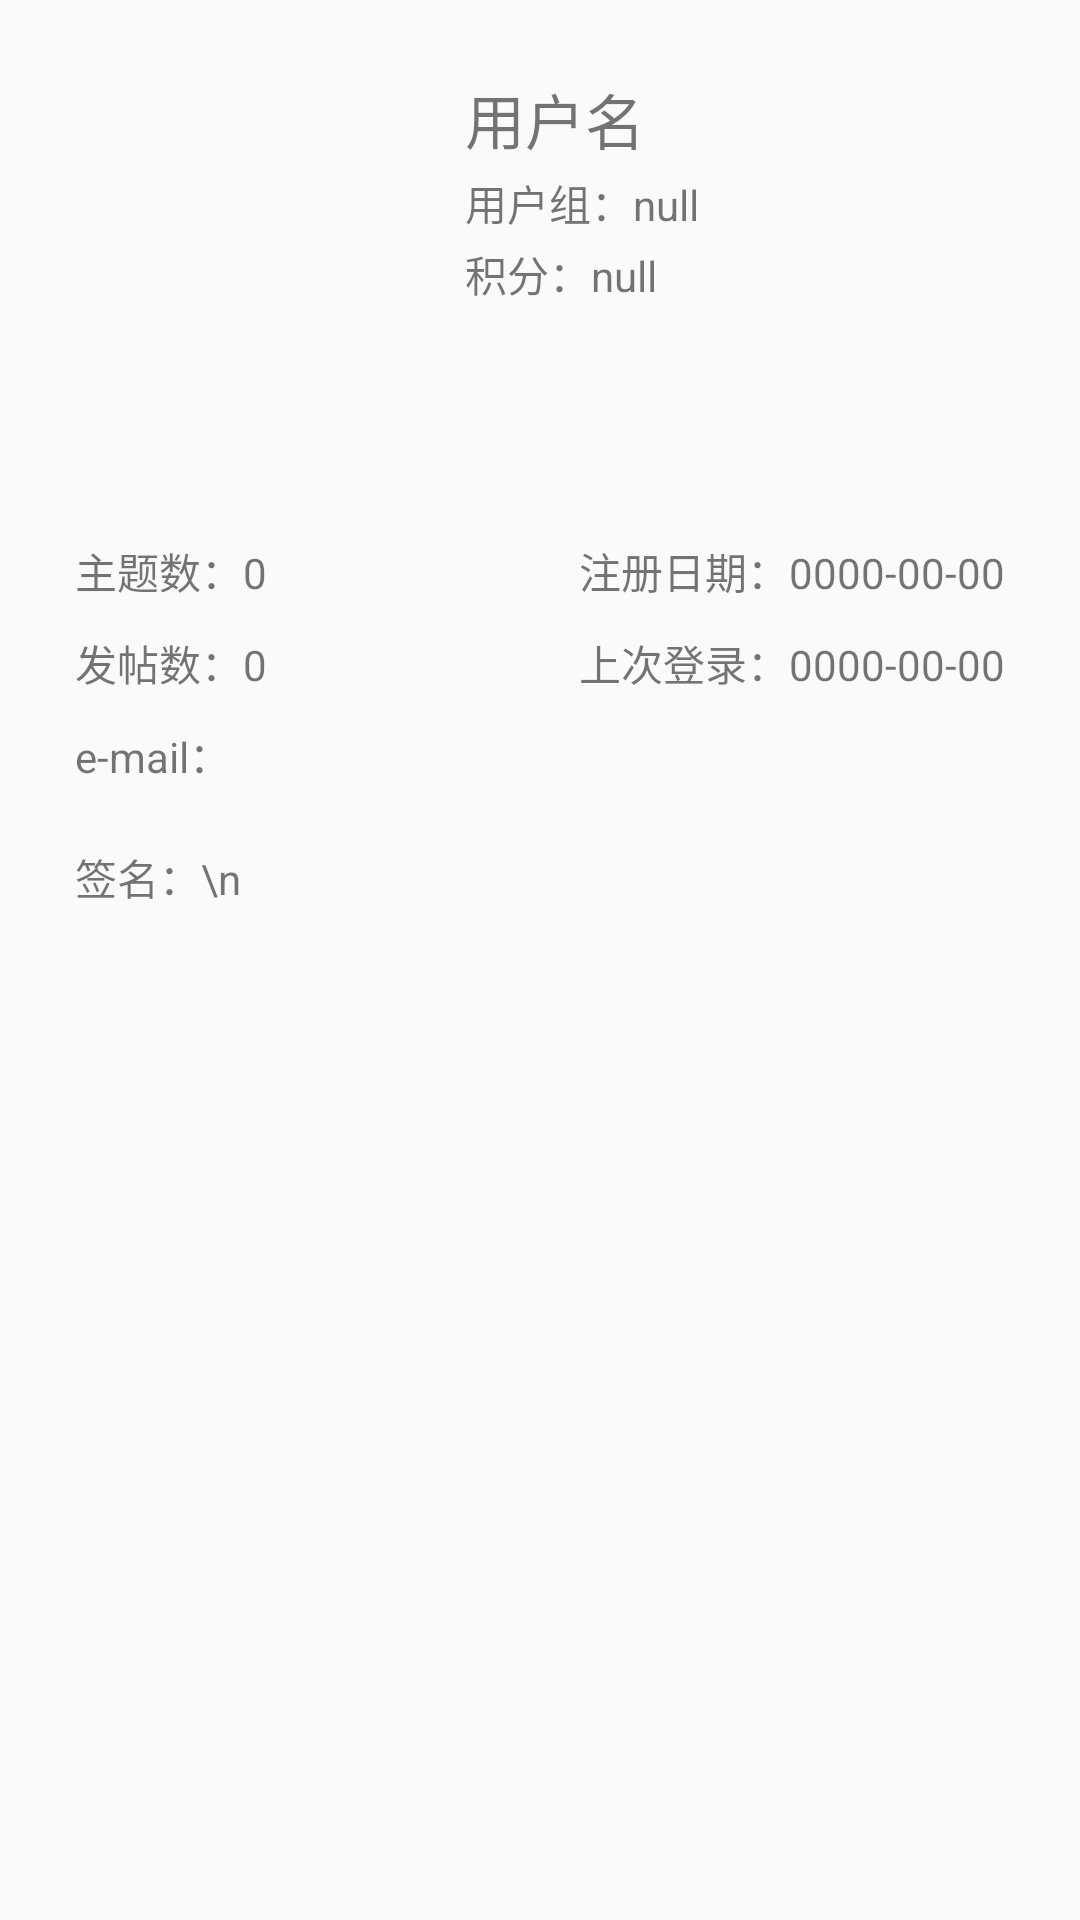

Android layout source for this screen:
<!-- AndroidManifest.xml: application theme AppTheme -->
<!-- res/layout/activity_myinfo.xml -->
<LinearLayout xmlns:android="http://schemas.android.com/apk/res/android"
    xmlns:tools="http://schemas.android.com/tools"
    android:layout_width="match_parent"
    android:layout_height="match_parent"
    android:orientation="vertical"
    tools:context=".MyinfoActivity" >


    <TableLayout
        android:layout_width="match_parent"
        android:layout_height="wrap_content"
        android:paddingBottom="10dp"
        android:paddingLeft="25dp"
        android:paddingRight="25dp"
        android:paddingTop="25dp" >

        <TableRow>

            <ImageView
                android:id="@+id/myinfo_avatar"
                android:layout_width="100sp"
                android:layout_height="150sp"
                android:src="@mipmap/noavatar"/>

            <LinearLayout
                android:layout_width="wrap_content"
                android:layout_height="wrap_content"
                android:orientation="vertical"
                android:paddingLeft="30dp" >

                <TextView
                    android:id="@+id/myinfo_username"
                    android:layout_width="wrap_content"
                    android:layout_height="wrap_content"
                    android:paddingBottom="3sp"
                    android:text="用户名"
                    android:textSize="20sp" />

                <TextView
                    android:id="@+id/myinfo_group"
                    android:layout_width="wrap_content"
                    android:layout_height="wrap_content"
                    android:paddingBottom="3sp"
                    android:text="用户组：null" />

                <TextView
                    android:id="@+id/myinfo_credit"
                    android:layout_width="wrap_content"
                    android:layout_height="wrap_content"
                    android:text="积分：null" />
            </LinearLayout>
        </TableRow>

        <TableRow android:paddingTop="5dp" >

            <TextView
                android:id="@+id/myinfo_threadnum"
                android:layout_width="wrap_content"
                android:layout_height="wrap_content"
                android:layout_weight="0.5"
                android:text="主题数：0" />

            <TextView
                android:id="@+id/myinfo_regdate"
                android:layout_width="wrap_content"
                android:layout_height="wrap_content"
                android:layout_weight="0.5"
                android:gravity="right"
                android:text="注册日期：0000-00-00" />
        </TableRow>

        <TableRow android:paddingTop="10dp" >

            <TextView
                android:id="@+id/myinfo_postnum"
                android:layout_width="wrap_content"
                android:layout_height="wrap_content"
                android:layout_weight="0.5"
                android:text="发帖数：0" />

            <TextView
                android:id="@+id/myinfo_lastvisit"
                android:layout_width="wrap_content"
                android:layout_height="wrap_content"
                android:layout_weight="0.5"
                android:gravity="right"
                android:text="上次登录：0000-00-00" />
        </TableRow>
    </TableLayout>

    <TextView
        android:id="@+id/myinfo_email"
        android:layout_width="wrap_content"
        android:layout_height="wrap_content"
        android:layout_marginLeft="25dp"
        android:layout_span="3"
        android:text="e-mail：" />

    <TextView
        android:id="@+id/myinfo_signature"
        android:layout_width="match_parent"
        android:layout_height="wrap_content"
        android:layout_marginLeft="25dp"
        android:layout_marginRight="25dp"
        android:layout_marginTop="20dp"
        android:text="签名：\n"
        android:textColorLink="#00f" />

</LinearLayout>
<!-- resources referenced by this layout -->
<resources>
  <style name="AppTheme" parent="Theme.AppCompat.Light.DarkActionBar">
          
          <item name="colorPrimary">@color/colorPrimary</item>
          <item name="colorPrimaryDark">@color/colorPrimaryDark</item>
          <item name="colorAccent">@color/colorAccent</item>
      </style>
  <color name="colorPrimary">#3F51B5</color>
  <color name="colorPrimaryDark">#303F9F</color>
  <color name="colorAccent">#FF4081</color>
</resources>
